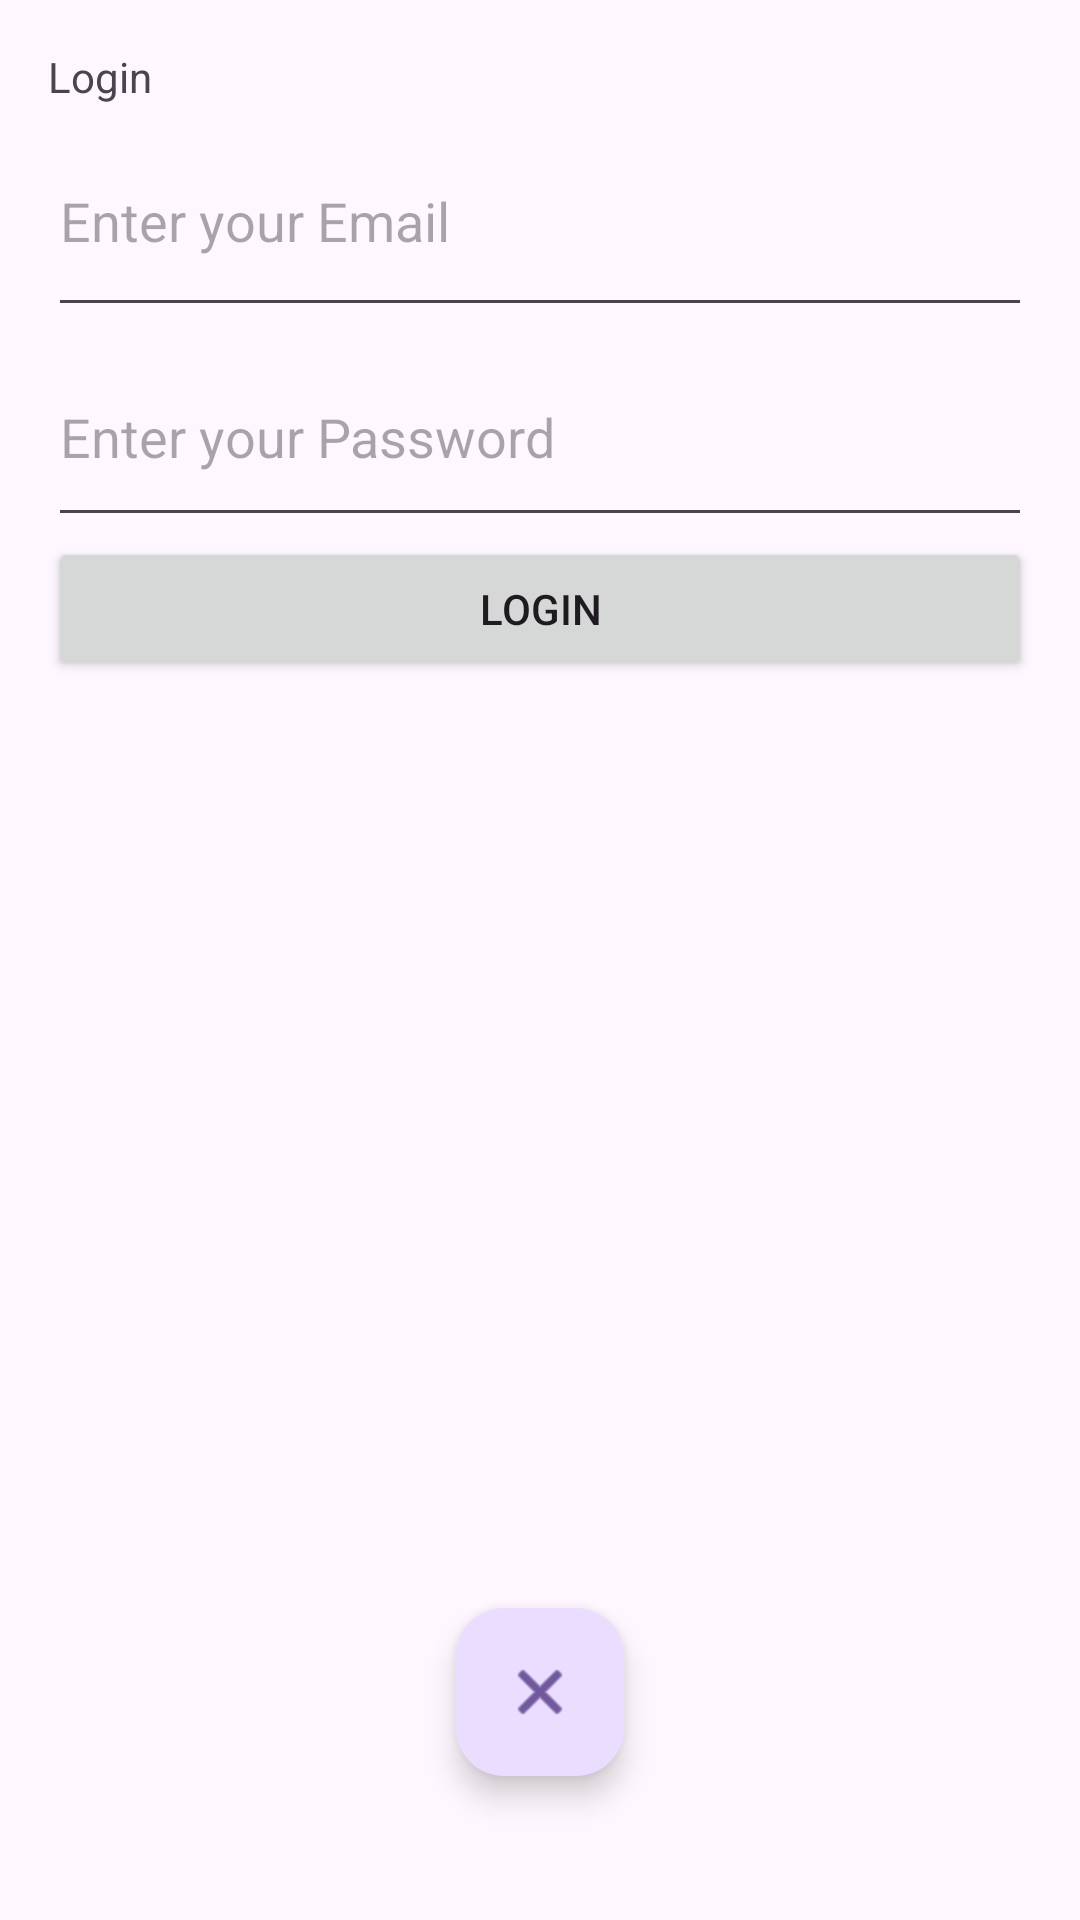

This screen was rendered from an Android layout file. Write that file and the resources it references.
<!-- AndroidManifest.xml: application theme Theme.PictureSharer -->
<!-- res/layout/activity_login.xml -->
<?xml version="1.0" encoding="utf-8"?>
<LinearLayout xmlns:android="http://schemas.android.com/apk/res/android"
    xmlns:app="http://schemas.android.com/apk/res-auto"
    android:layout_width="match_parent"
    android:layout_height="match_parent"
    android:orientation="vertical"
    android:padding="16dp">

    
    <TextView
        android:layout_width="wrap_content"
        android:layout_height="wrap_content"
        android:text="Login"/>

    
    <EditText
        android:id="@+id/email"
        android:layout_width="match_parent"
        android:layout_height="74dp"
        android:hint="Enter your Email" />

    
    <EditText
        android:id="@+id/password"
        android:layout_width="match_parent"
        android:layout_height="70dp"
        android:hint="Enter your Password"
        android:inputType="textPassword" />

    
    <Button
        android:id="@+id/login"
        android:layout_width="match_parent"
        android:layout_height="wrap_content"
        android:text="Login" />

    
    <ProgressBar
        android:id="@+id/progressBar"
        android:layout_width="wrap_content"
        android:layout_height="wrap_content"
        android:visibility="gone" />

    <FrameLayout
        android:layout_width="match_parent"
        android:layout_height="match_parent">

        <com.google.android.material.floatingactionbutton.FloatingActionButton
            android:id="@+id/fabReturnHome"
            android:layout_width="wrap_content"
            android:layout_height="wrap_content"
            android:layout_gravity="center_horizontal|bottom"
            android:layout_marginBottom="32dp"
            app:fabSize="normal"
            android:src="@android:drawable/ic_menu_close_clear_cancel"
            android:contentDescription="Return to Home"/>
    </FrameLayout>
</LinearLayout>
<!-- resources referenced by this layout -->
<resources>
  <style name="Theme.PictureSharer" parent="Base.Theme.PictureSharer" />
  <style name="Base.Theme.PictureSharer" parent="Theme.Material3.DayNight.NoActionBar">
          
          
      </style>
</resources>
